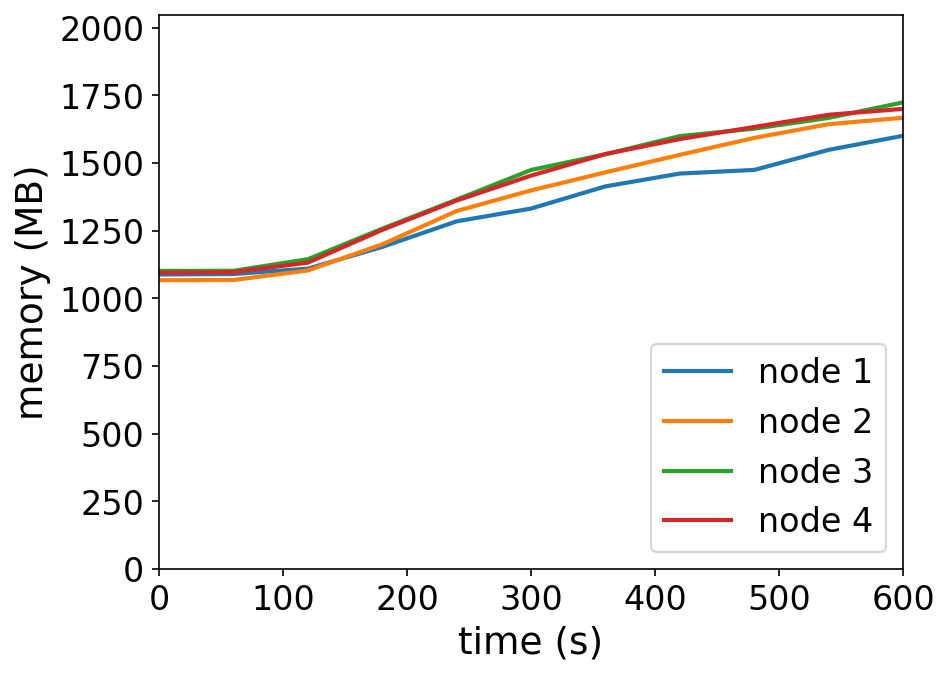

The table this chart was drawn from, first rows:
timestamp, ppgcc-m02_pod_amount, ppgcc-m02_memory, ppgcc-m02_cpu, ppgcc-m03_pod_amount, ppgcc-m03_memory, ppgcc-m03_cpu, ppgcc-m04_pod_amount, ppgcc-m04_memory, ppgcc-m04_cpu, ppgcc-m05_pod_amount, ppgcc-m05_memory, ppgcc-m05_cpu
0, 10, 1114304, 389706929, 10, 1092788, 451658431, 10, 1127868, 359094807, 10, 1121044, 477533821
60, 10, 1116152, 44873364, 10, 1093448, 44968627, 10, 1128264, 54579741, 10, 1123288, 51474583
120, 10, 1136480, 62178455, 10, 1129616, 75924384, 10, 1172220, 95414221, 10, 1159192, 91410091
180, 10, 1218584, 132312843, 10, 1228484, 184364929, 10, 1287720, 214672673, 10, 1283140, 203125527
240, 10, 1315472, 203859443, 10, 1354544, 323518431, 10, 1397544, 294698918, 10, 1394152, 283035997
300, 10, 1363784, 218031871, 10, 1432556, 442600659, 10, 1509744, 413474296, 10, 1488268, 365127527
360, 10, 1447736, 310112999, 10, 1500800, 525715312, 10, 1569276, 520849053, 10, 1570108, 455412141
420, 10, 1496180, 358074895, 10, 1567064, 582960063, 10, 1637916, 613081830, 10, 1626604, 586715067
480, 10, 1509908, 418990537, 10, 1631084, 732973004, 10, 1666032, 682879726, 10, 1672408, 638280786
540, 10, 1585808, 471464355, 10, 1682960, 826711367, 10, 1706820, 785353154, 10, 1718608, 714847484
600, 10, 1639004, 533221224, 10, 1707248, 873687312, 10, 1765428, 837895625, 10, 1740848, 825953974
